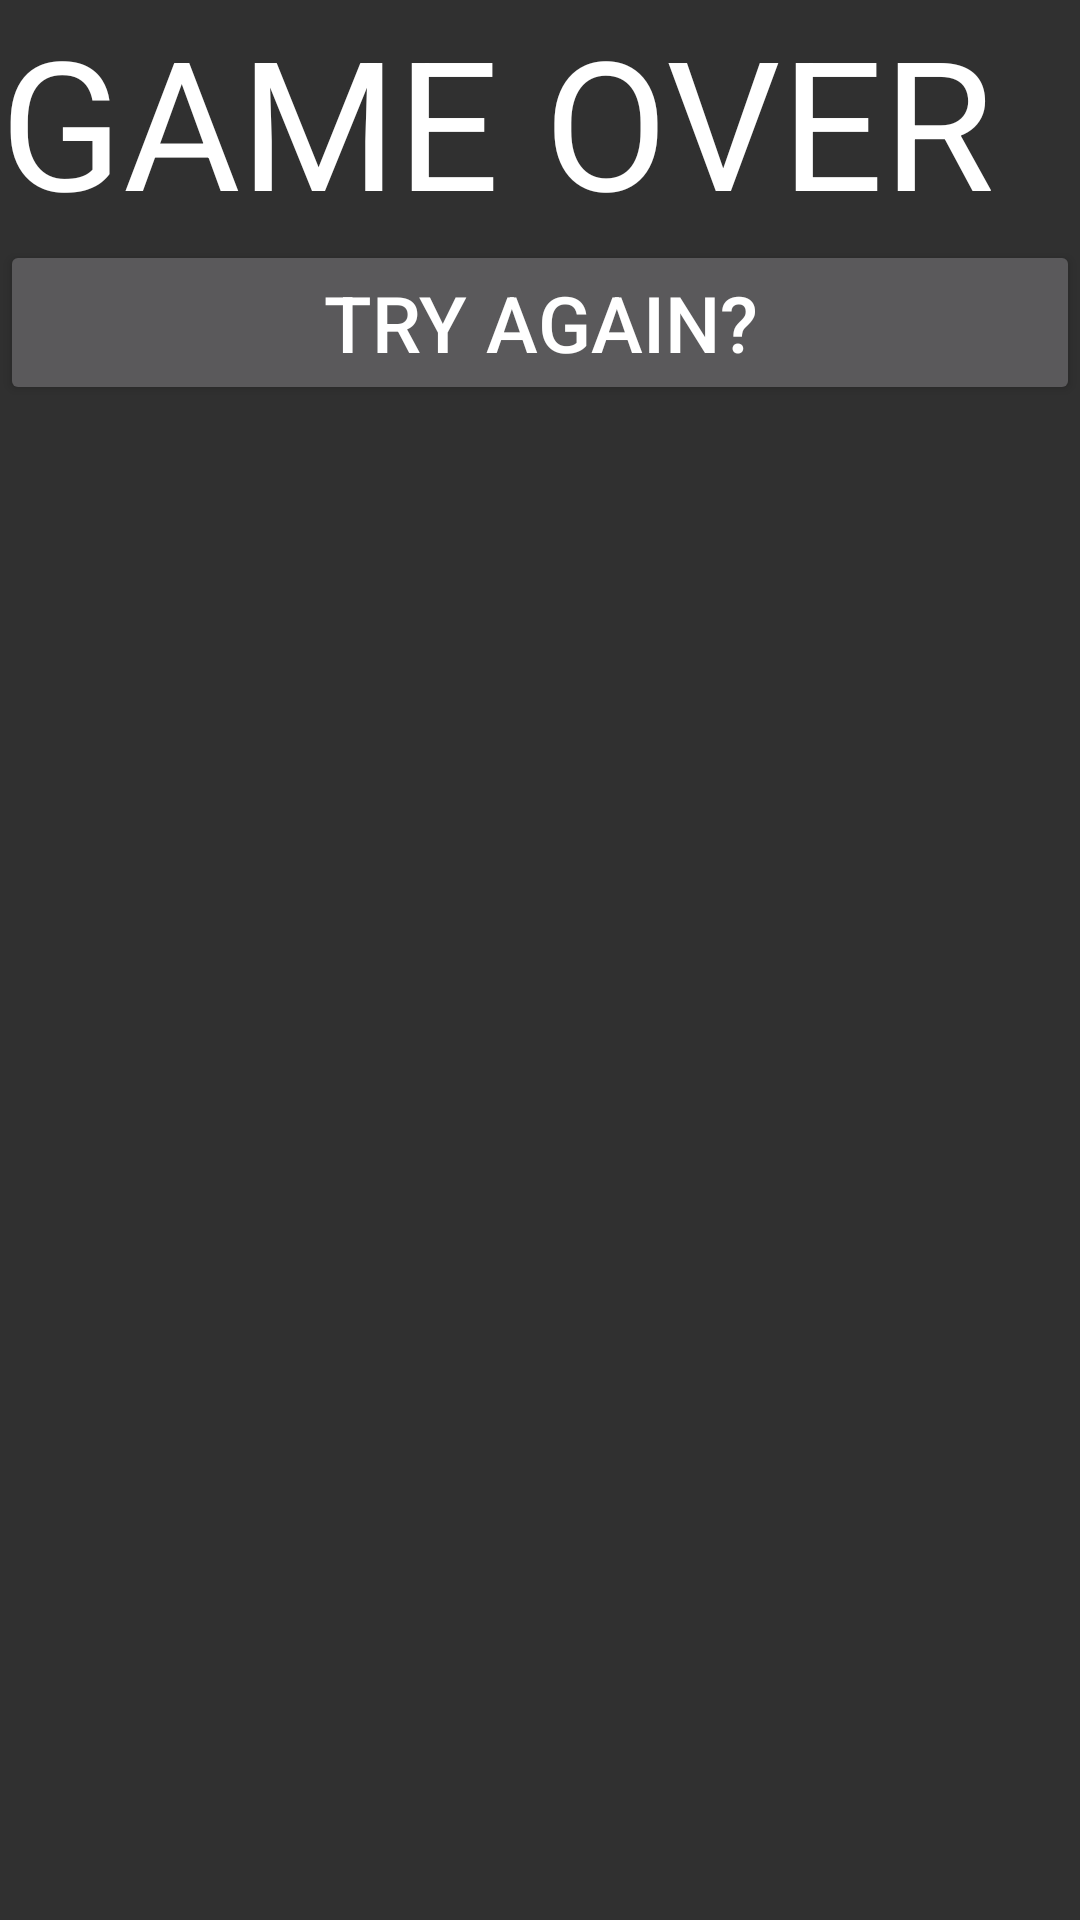

This screen was rendered from an Android layout file. Write that file and the resources it references.
<!-- AndroidManifest.xml: application theme GameTheme -->
<!-- res/layout/game_over_layout.xml -->
<?xml version="1.0" encoding="utf-8"?>
<LinearLayout xmlns:android="http://schemas.android.com/apk/res/android"
    android:orientation="vertical" android:layout_width="match_parent"
    android:layout_height="match_parent">

    <TextView android:id="@+id/game_over"
        android:layout_height="wrap_content"
        android:layout_width="fill_parent"
        android:text="@string/game_over_text"
        android:textColor="@color/white"
        android:textSize="60sp"/>

    <Button android:id="@+id/restart"
        android:layout_width="fill_parent"
        android:layout_height="wrap_content"
        android:text="@string/try_again"
        android:textSize="26sp"
        android:textColor="@color/white"/>
</LinearLayout>
<!-- resources referenced by this layout -->
<resources>
  <color name="white"> #FFFFFFFF</color>
  <string name="game_over_text">GAME OVER</string>
  <string name="try_again">Try Again?</string>
  <style name="GameTheme" parent="Theme.AppCompat.NoActionBar">
          
      </style>
</resources>
